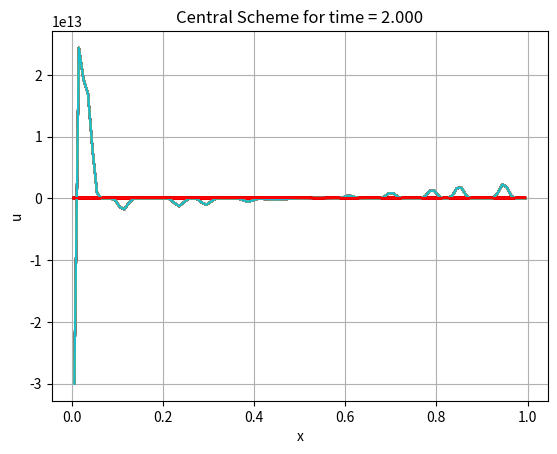
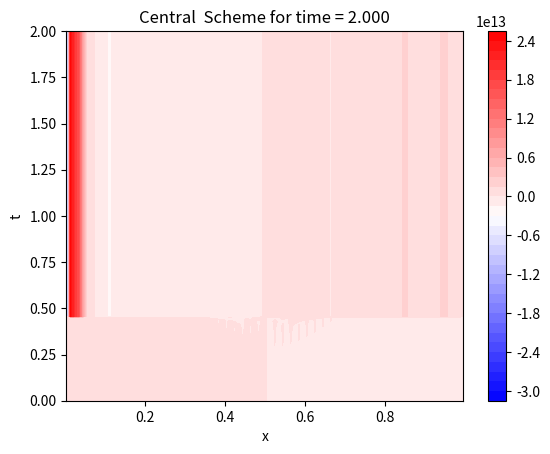
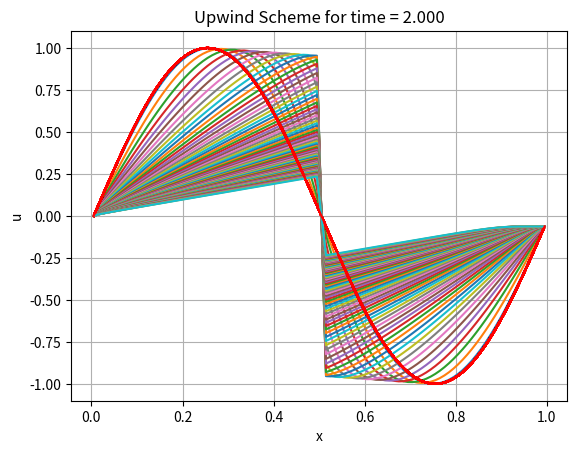
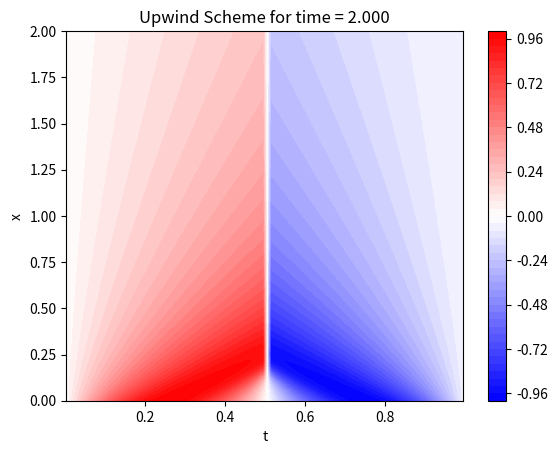
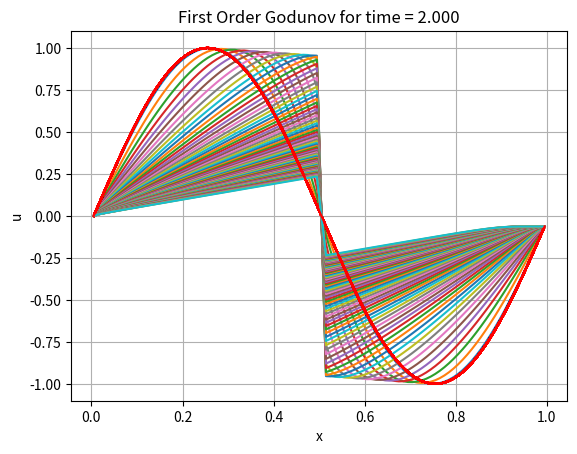
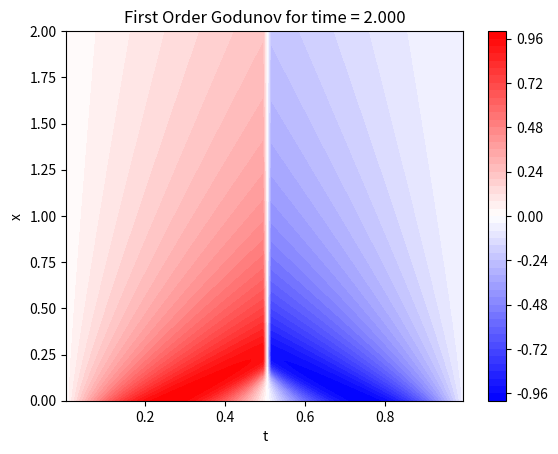
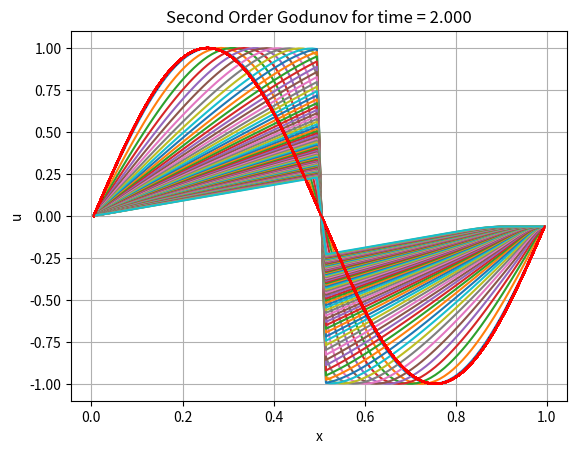
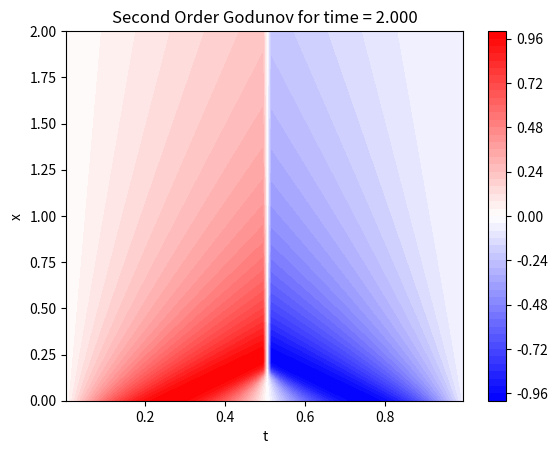
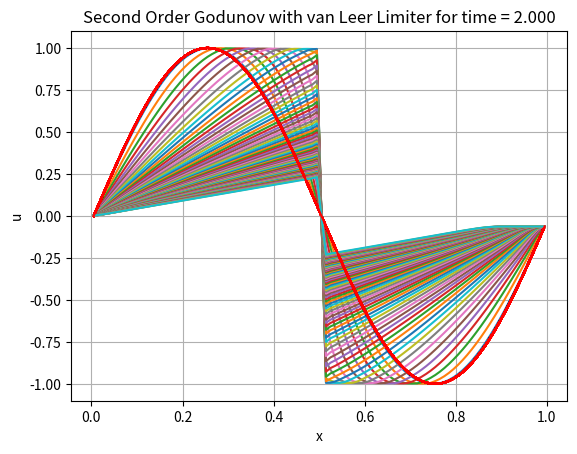
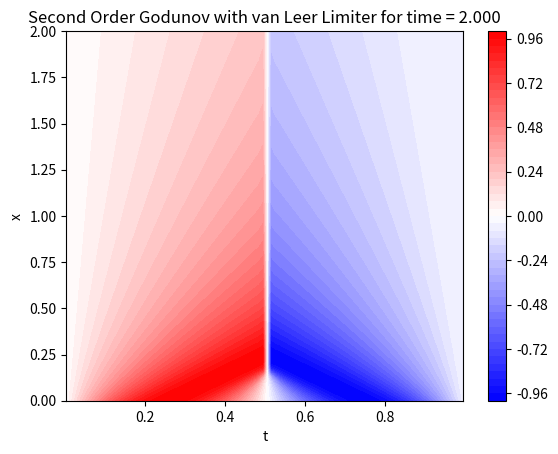
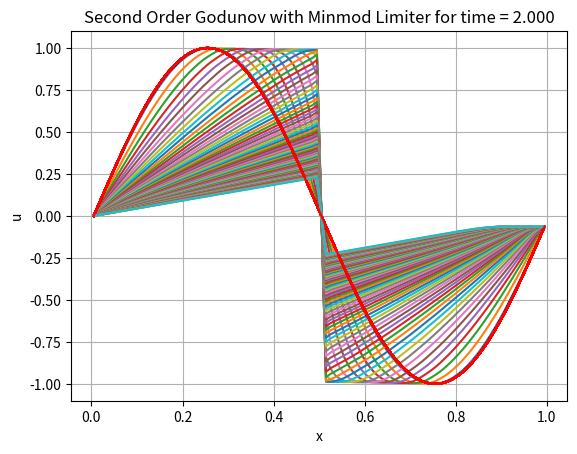
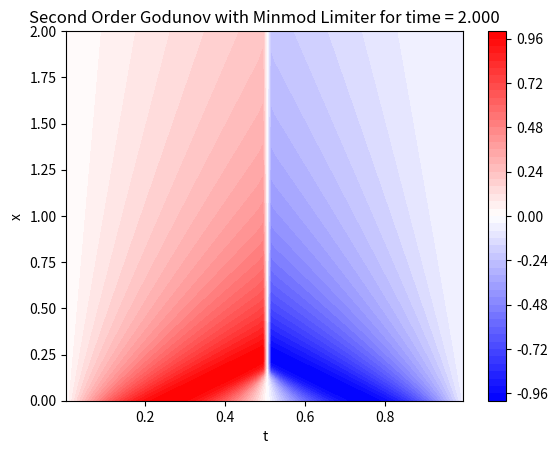
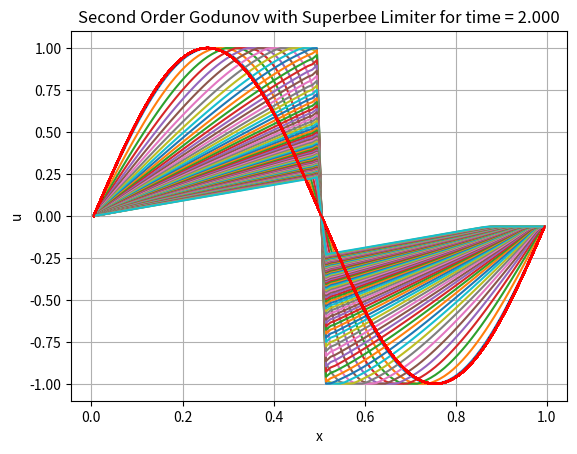
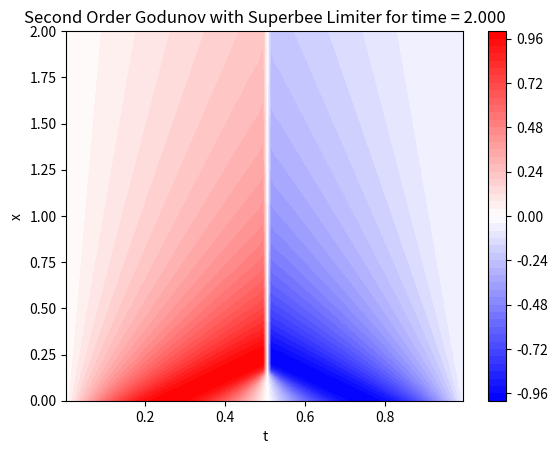
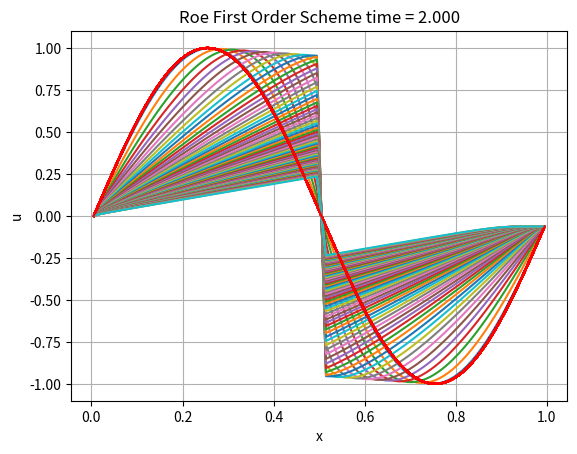
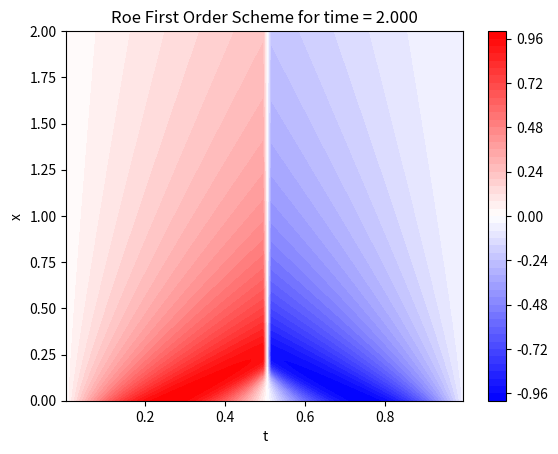

These figures' Python source, in order:
import numpy as np
import matplotlib.pyplot as plt
from scipy.integrate import solve_ivp

L = 1
dx = 0.01
Nx = int(L/dx)
x = np.linspace(dx/2,L-dx/2,Nx)
a = 1
sigma = 0.5
dt = (sigma*dx)/a
t = 2
nt = int(t/dt)
tt = np.linspace(0,t,nt)
xp,tp = np.meshgrid(x,tt)
N = 50
ua = np.ones(Nx)
'''
# Heavyside Function
ua[0:int(Nx/2)] = -1
'''
'''
# Train of Sine Waves with irregular Amplitude
for i in range(0,Nx):
    ua[i] = 2 + 0.5*np.sin((2*np.pi*i*5)/Nx) + 0.5*np.sin((2*np.pi*i*1)/Nx)
'''

#Sinusoidal Function
l = 1
#l = 2
for i in range(0,Nx):
    ua[i] = np.sin((2*np.pi*i*l)/Nx)


def CS(t,u):
    
    df = np.zeros(Nx) 
    f = np.zeros(Nx+1)
   
    for i in range(1,Nx):
        f[i] = 0.25*(u[i-1]**2+u[i]**2)
        
    f[-1] = 0.5*u[-1]**2
    '''
    #Transmissive boundary conditions
    f[0] = 0.5*u[0]**2
    '''
    
    #Periodic Boundary Conditions
    f[0] = 0.25*(u[-2]**2+u[0]**2)
    
  
    for i in range(0,Nx):
        df[i] = f[i+1] - f[i]
    
    return -df/dx

def UP(t,u): 
   
    df = np.zeros(Nx) 
    f = np.zeros(Nx+1)
    
    for i in range(1,Nx):
        uS = 0.5*(u[i] + u[i-1])
        if(uS>0):   
            f[i] = 0.5*u[i-1]**2
        else:
            f[i] = 0.5*u[i]**2
    f[-1] = 0.5*u[-1]**2
    '''
    #Transmissive boundary conditions
    f[0] = 0.5*u[0]**2
    '''
    
    #Periodic Boundary Conditions
    uS = 0.5*(u[0] + u[-2])
    if(uS>0):   
        f[0] = 0.5*u[-2]**2
    else:
        f[0] = 0.5*u[0]**2
    
    
    for i in range(0,Nx):
        df[i] = f[i+1] - f[i]
    
    return -df/dx

def FOG(t,u):
    df = np.zeros(Nx) 
    f = np.zeros(Nx+1)
    
    for i in range(1,Nx):
        uL = u[i-1]
        uR = u[i]
        if(uL>=uR):
            f[i] = 0.5*max(uL**2,uR**2)
        elif(uL<0 and uR>0):
            f[i] = 0
        else:
            f[i] = 0.5*min(uL**2,uR**2)
    f[-1] = 0.5*u[-1]**2
    '''
    #Transmissive boundary conditions
    f[0] = 0.5*u[0]**2
    '''
    
    #Periodic Boundary Conditions
    uL = u[-2]
    uR = u[0]
    if(uL>=uR):
        f[0] = 0.5*max(uL**2,uR**2)
    elif(uL<0 and uR>0):
        f[0] = 0
    else:
        f[0] = 0.5*min(uL**2,uR**2)
    
    for i in range(0,Nx):
        df[i] = f[i+1] - f[i]
    
    return -df/dx
   
def SOG(t,u):
    df = np.zeros(Nx)
    f = np.zeros(Nx+1)
 
    for i in range(2,Nx-1):
        uL = u[i-1] + 0.5*(u[i-1] - u[i-2])
        uR = u[i] - 0.5*(u[i+1] - u[i])
        if(uL>=uR):
            f[i] = 0.5*max(uL**2,uR**2)
        elif(uL<0 and uR>0):
            f[i] = 0
        else:
            f[i] = 0.5*min(uL**2,uR**2)   
    
    uL = u[0]
    uR = u[1]
    if(uL>=uR):
        f[1] = 0.5*max(uL**2,uR**2)
    elif(uL<0 and uR>0):
        f[1] = 0
    else:
        f[1] = 0.5*min(uL**2,uR**2)
       
    uL = u[-2]
    uR = u[-1]
    if(uL>=uR):
        f[-2] = 0.5*max(uL**2,uR**2)
    elif(uL<0 and uR>0):
        f[-2] = 0
    else:
        f[-2] = 0.5*min(uL**2,uR**2)
        
    f[-1] = 0.5*u[-1]**2
    '''
    #Transmissive boundary conditions
    f[0] = 0.5*u[0]**2   
    '''
    
    #Periodic Boundary Conditions
    uL = u[-2] + 0.5*(u[-2] - u[-3])
    uR = u[0] - 0.5*(u[1] - u[0])
    if(uL>=uR):
        f[0] = 0.5*max(uL**2,uR**2)
    elif(uL<0 and uR>0):
        f[0] = 0
    else:
        f[0] = 0.5*min(uL**2,uR**2) 
    

    for i in range(0,Nx):    
        df[i] = f[i+1] - f[i]

    return -df/dx
  
def SOGL(t,u,psi):
    rL = np.ones(Nx)
    rR = np.ones(Nx)
    df = np.zeros(Nx)
    f = np.zeros(Nx+1) 

    for i in range(1,Nx-1):
        if((u[i] - u[i-1]) != 0):
            rL[i] = (u[i+1]-u[i])/(u[i]-u[i-1])
        if((u[i] - u[i+1]) != 0):   
            rR[i] = (u[i-1]-u[i])/(u[i]-u[i+1])
            
    for i in range(2,Nx-1):
        uL = u[i-1] + psi(rL[i-1])*0.5*(u[i-1] - u[i-2])
        uR = u[i] + psi(rR[i])*0.5*(u[i] - u[i+1])
        if(uL>=uR):
            f[i] = 0.5*max(uL**2,uR**2)
        elif(uL<0 and uR>0):
            f[i] = 0
        else:
            f[i] = 0.5*min(uL**2,uR**2)   
    
    uL = u[0]
    uR = u[1]
    if(uL>=uR):
        f[1] = 0.5*max(uL**2,uR**2)
    elif(uL<0 and uR>0):
        f[1] = 0
    else:
        f[1] = 0.5*min(uL**2,uR**2)
       
    uL = u[-2]
    uR = u[-1]
    if(uL>=uR):
        f[-2] = 0.5*max(uL**2,uR**2)
    elif(uL<0 and uR>0):
        f[-2] = 0
    else:
        f[-2] = 0.5*min(uL**2,uR**2)
        
    f[-1] = 0.5*u[-1]**2
    '''
    #Transmissive boundary conditions
    f[0] = 0.5*u[0]**2   
    '''
    
    #Periodic Boundary Conditions
    uL = u[-2] + 0.5*(u[-2] - u[-3])
    uR = u[0] - 0.5*(u[1] - u[0])
    if(uL>=uR):
        f[0] = 0.5*max(uL**2,uR**2)
    elif(uL<0 and uR>0):
        f[0] = 0
    else:
        f[0] = 0.5*min(uL**2,uR**2) 
    
    
    for i in range(0,Nx):    
        df[i] = f[i+1] - f[i]

    return -df/dx

def vanleer(r):
    psi = (r+abs(r))/(1+abs(r))
    return psi

def minmod(r):
    psi = max(0,min(1,r))
    return psi

def superbee(r):
    psi = max(0,min(2*r,1),min(r,2))
    return psi

def ROE1(t,u):
    df = np.zeros(Nx) 
    f = np.zeros(Nx+1)
      
    for i in range(1,Nx):
        uL = u[i-1]
        uR = u[i]
        dfdu = 0.5*(uL + uR)
        eps = max(0,0.5*(uR - uL))
        if(abs(dfdu) >= eps):
            dfdu = dfdu
        else:
            dfdu = eps
        f[i] = 0.25*(uL**2+uR**2) - 0.5*abs(dfdu)*(uR - uL)
    f[-1] = 0.5*u[-1]**2
    '''
    #Transmissive boundary conditions
    f[0] = 0.5*u[0]**2
    '''
    
    #Periodic Boundary Conditions
    uL = u[-2]
    uR = u[0]
    dfdu = 0.5*(uL + uR)
    eps = max(0,0.5*(uR - uL))
    if(abs(dfdu) >= eps):
        dfdu = dfdu
    else:
        dfdu = eps
    f[0] = 0.25*(uL**2+uR**2) - 0.5*abs(dfdu)*(uR - uL)
    
    for i in range(0,Nx):    
        df[i] = f[i+1] - f[i]

    return -df/dx    

def ROE2(t,u):
    df = np.zeros(Nx) 
    f = np.zeros(Nx+1)
    
    for i in range(2,Nx-1):
        uL = u[i-1] + 0.5*(u[i-1] - u[i-2])
        uR = u[i] - 0.5*(u[i+1] - u[i])
        dfdu = 0.5*(uL + uR)
        eps = max(0,0.5*(uR - uL))
        if(abs(dfdu) >= eps):
            dfdu = dfdu
        else:
            dfdu = eps
        f[i] = 0.25*(uL**2+uR**2) - 0.5*abs(dfdu)*(uR - uL)
    
    uL = u[0]
    uR = u[1]
    dfdu = 0.5*(uL + uR)
    eps = max(0,0.5*(uR - uL))
    if(abs(dfdu) >= eps):
        dfdu = dfdu
    else:
        dfdu = eps
    f[1] = 0.25*(uL**2+uR**2) - 0.5*abs(dfdu)*(uR - uL)
    
    uL = u[-2]
    uR = u[-1]
    dfdu = 0.5*(uL + uR)
    eps = max(0,0.5*(uR - uL))
    if(abs(dfdu) >= eps):
        dfdu = dfdu
    else:
        dfdu = eps
    f[-2] = 0.25*(uL**2+uR**2) - 0.5*abs(dfdu)*(uR - uL)
    
    f[-1] = 0.5*u[-1]**2
    '''
    #Transmissive boundary conditions
    f[0] = 0.5*u[0]**2
    '''
    
    #Periodic Boundary Conditions
    uL = u[-2] + 0.5*(u[-2] - u[-3])
    uR = u[0] - 0.5*(u[1] - u[0])
    dfdu = 0.5*(uL + uR)
    eps = max(0,0.5*(uR - uL))
    if(abs(dfdu) >= eps):
        dfdu = dfdu
    else:
        dfdu = eps
    f[0] = 0.25*(uL**2+uR**2) - 0.5*abs(dfdu)*(uR - uL)
    
    for i in range(0,Nx):    
        df[i] = f[i+1] - f[i]

    return -df/dx   


u = ua
uc = np.zeros((Nx, nt))

for it in range(0, nt):
    
    usol = solve_ivp(CS, [it*dt, (it*dt)+dt], u) 
    uc[:,it] = usol.y[:,-1]
    if (it%5==0):
        plt.figure(1)
        #plt.clf()
        plt.grid('true')
        plt.plot(x,usol.y[:,-1],x,ua,'r');
        plt.xlabel(r'x');
        plt.ylabel(r'u');
        plt.title('Central Scheme for time = %1.3f' %t)
        #plt.pause(0.2)
   
    u = usol.y[:,-1]
plt.show()

plt.figure(2)
plt.contourf(xp, tp, np.transpose(uc), N, cmap = 'bwr')
plt.colorbar()
plt.xlabel(r'x');
plt.ylabel(r't');
plt.title('Central  Scheme for time = %1.3f' %t)

u = ua
uc = np.zeros((Nx, nt))

for it in range(0, nt):
      
    usol = solve_ivp(UP, [it*dt, (it*dt)+dt], u)
    uc[:,it] = usol.y[:,-1]
    if (it%5==0):

        plt.figure(3)
        #plt.clf()
        plt.grid('true')
        plt.plot(x,usol.y[:,-1],x,ua,'r');
        plt.xlabel(r'x');
        plt.ylabel(r'u');
        plt.title('Upwind Scheme for time = %1.3f' %t)
        #plt.pause(0.2)

    u = usol.y[:,-1]
plt.show()

plt.figure(4)
plt.contourf(xp, tp, np.transpose(uc), N, cmap = 'bwr')
plt.colorbar()
plt.xlabel(r't');
plt.ylabel(r'x');
plt.title('Upwind Scheme for time = %1.3f' %t)

u = ua
uc = np.zeros((Nx, nt))

for it in range(0, nt):

    usol = solve_ivp(FOG, [it*dt, (it*dt)+dt], u)
    uc[:,it] = usol.y[:,-1]
    if (it%5==0):

        plt.figure(5)
        #plt.clf()
        plt.grid('true')
        plt.plot(x,usol.y[:,-1],x,ua,'r');
        plt.xlabel(r'x');
        plt.ylabel(r'u');
        plt.title('First Order Godunov for time = %1.3f' %t)
        #plt.pause(0.2)

    u = usol.y[:,-1]
plt.show()

plt.figure(6)
plt.contourf(xp, tp, np.transpose(uc), N, cmap = 'bwr')
plt.colorbar()
plt.xlabel(r't');
plt.ylabel(r'x');
plt.title('First Order Godunov for time = %1.3f' %t)

u = ua
uc = np.zeros((Nx, nt))

for it in range(0, nt):

    usol = solve_ivp(SOG, [it*dt, (it*dt)+dt], u)
    uc[:,it] = usol.y[:,-1]
    if (it%5==0):

        plt.figure(7)
        #plt.clf()
        plt.grid('true')
        plt.plot(x,usol.y[:,-1],x,ua,'r');
        plt.xlabel(r'x');
        plt.ylabel(r'u');
        plt.title('Second Order Godunov for time = %1.3f' %t)
        #plt.pause(0.2)

    u = usol.y[:,-1]
plt.show()

plt.figure(8)
plt.contourf(xp, tp, np.transpose(uc), N, cmap = 'bwr')
plt.colorbar()
plt.xlabel(r't');
plt.ylabel(r'x');
plt.title('Second Order Godunov for time = %1.3f' %t)

u = ua
uc = np.zeros((Nx, nt))

for it in range(0, nt):

    usol = solve_ivp(SOGL, [it*dt, (it*dt)+dt], u, args = [vanleer])
    uc[:,it] = usol.y[:,-1]
    if (it%5==0):

        plt.figure(9)
        #plt.clf()
        plt.grid('true')
        plt.plot(x,usol.y[:,-1],x,ua,'r');
        plt.xlabel(r'x');
        plt.ylabel(r'u');
        plt.title('Second Order Godunov with van Leer Limiter for time = %1.3f' %t)
        #plt.pause(0.2)

    u = usol.y[:,-1]
plt.show()

plt.figure(10)
plt.contourf(xp, tp, np.transpose(uc), N, cmap = 'bwr')
plt.colorbar()
plt.xlabel(r't');
plt.ylabel(r'x');
plt.title('Second Order Godunov with van Leer Limiter for time = %1.3f' %t)

u = ua
uc = np.zeros((Nx, nt))

for it in range(0, nt):

    usol = solve_ivp(SOGL, [it*dt, (it*dt)+dt], u, args = [minmod])
    uc[:,it] = usol.y[:,-1]
    if (it%5==0):

        plt.figure(11)
        #plt.clf()
        plt.grid('true')
        plt.plot(x,usol.y[:,-1],x,ua,'r');
        plt.xlabel(r'x');
        plt.ylabel(r'u');
        plt.title('Second Order Godunov with Minmod Limiter for time = %1.3f' %t)
        #plt.pause(0.2)

    u = usol.y[:,-1]
plt.show()

plt.figure(12)
plt.contourf(xp, tp, np.transpose(uc), N, cmap = 'bwr')
plt.colorbar()
plt.xlabel(r't');
plt.ylabel(r'x');
plt.title('Second Order Godunov with Minmod Limiter for time = %1.3f' %t)

u = ua
uc = np.zeros((Nx, nt))

for it in range(0, nt):

    usol = solve_ivp(SOGL, [it*dt, (it*dt)+dt], u, args = [superbee])
    uc[:,it] = usol.y[:,-1]
    if (it%5==0):

        plt.figure(13)
        #plt.clf()
        plt.grid('true')
        plt.plot(x,usol.y[:,-1],x,ua,'r');
        plt.xlabel(r'x');
        plt.ylabel(r'u');
        plt.title('Second Order Godunov with Superbee Limiter for time = %1.3f' %t)
        #plt.pause(0.2)

    u = usol.y[:,-1]
plt.show()

plt.figure(14)
plt.contourf(xp, tp, np.transpose(uc), N, cmap = 'bwr')
plt.colorbar()
plt.xlabel(r't');
plt.ylabel(r'x');
plt.title('Second Order Godunov with Superbee Limiter for time = %1.3f' %t)

u = ua
uc = np.zeros((Nx, nt))

for it in range(0, nt):

    usol = solve_ivp(ROE1, [it*dt, (it*dt)+dt], u)
    uc[:,it] = usol.y[:,-1]
    if (it%5==0):

        plt.figure(15)
        #plt.clf()
        plt.grid('true')
        plt.plot(x,usol.y[:,-1],x,ua,'r');
        plt.xlabel(r'x');
        plt.ylabel(r'u');
        plt.title('Roe First Order Scheme time = %1.3f' %t)
        #plt.pause(0.2)

    u = usol.y[:,-1]
plt.show()

plt.figure(16)
plt.contourf(xp, tp, np.transpose(uc), N, cmap = 'bwr')
plt.colorbar()
plt.xlabel(r't');
plt.ylabel(r'x');
plt.title('Roe First Order Scheme for time = %1.3f' %t)

u = ua
uc = np.zeros((Nx, nt))

for it in range(0, nt):

    usol = solve_ivp(ROE2, [it*dt, (it*dt)+dt], u)
    uc[:,it] = usol.y[:,-1]
    if (it%5==0):

        plt.figure(17)
        #plt.clf()
        plt.grid('true')
        plt.plot(x,usol.y[:,-1],x,ua,'r');
        plt.xlabel(r'x');
        plt.ylabel(r'u');
        plt.title('Roe Second Order Scheme time = %1.3f' %t)
        #plt.pause(0.2)

    u = usol.y[:,-1]
plt.show()

plt.figure(18)
plt.contourf(xp, tp, np.transpose(uc), N, cmap = 'bwr')
plt.colorbar()
plt.xlabel(r't');
plt.ylabel(r'x');
plt.title('Roe Second Order Scheme for time = %1.3f' %t)

'''
import matplotlib.animation as ani
u = ua
frames=nt-2
fig = plt.figure()
#ax = plt.gca()
z = 0
def scatter_ani(i=int):
    global z
    global u
    usol = solve_ivp(ROE1, [z*dt, (z*dt)+dt], u)   
    #u1c[:,z] = u1sol.y[:,-1]
    if (z%5==0):
        plt.figure(1)
        #plt.clf()
        plt.grid('true')
        plt.plot(x,usol.y[:,-1],x,ua,'r');
        plt.xlabel(r'x');
        plt.ylabel(r'u');
        plt.title('First Order Roe Scheme for time = %1.3f' %t)
        #plt.pause(0.2)
       
    u = usol.y[:,-1]
    z = z+1

anim = ani.FuncAnimation(fig, scatter_ani, frames=frames, interval=200)
anim.save("ROEtest.gif")
'''